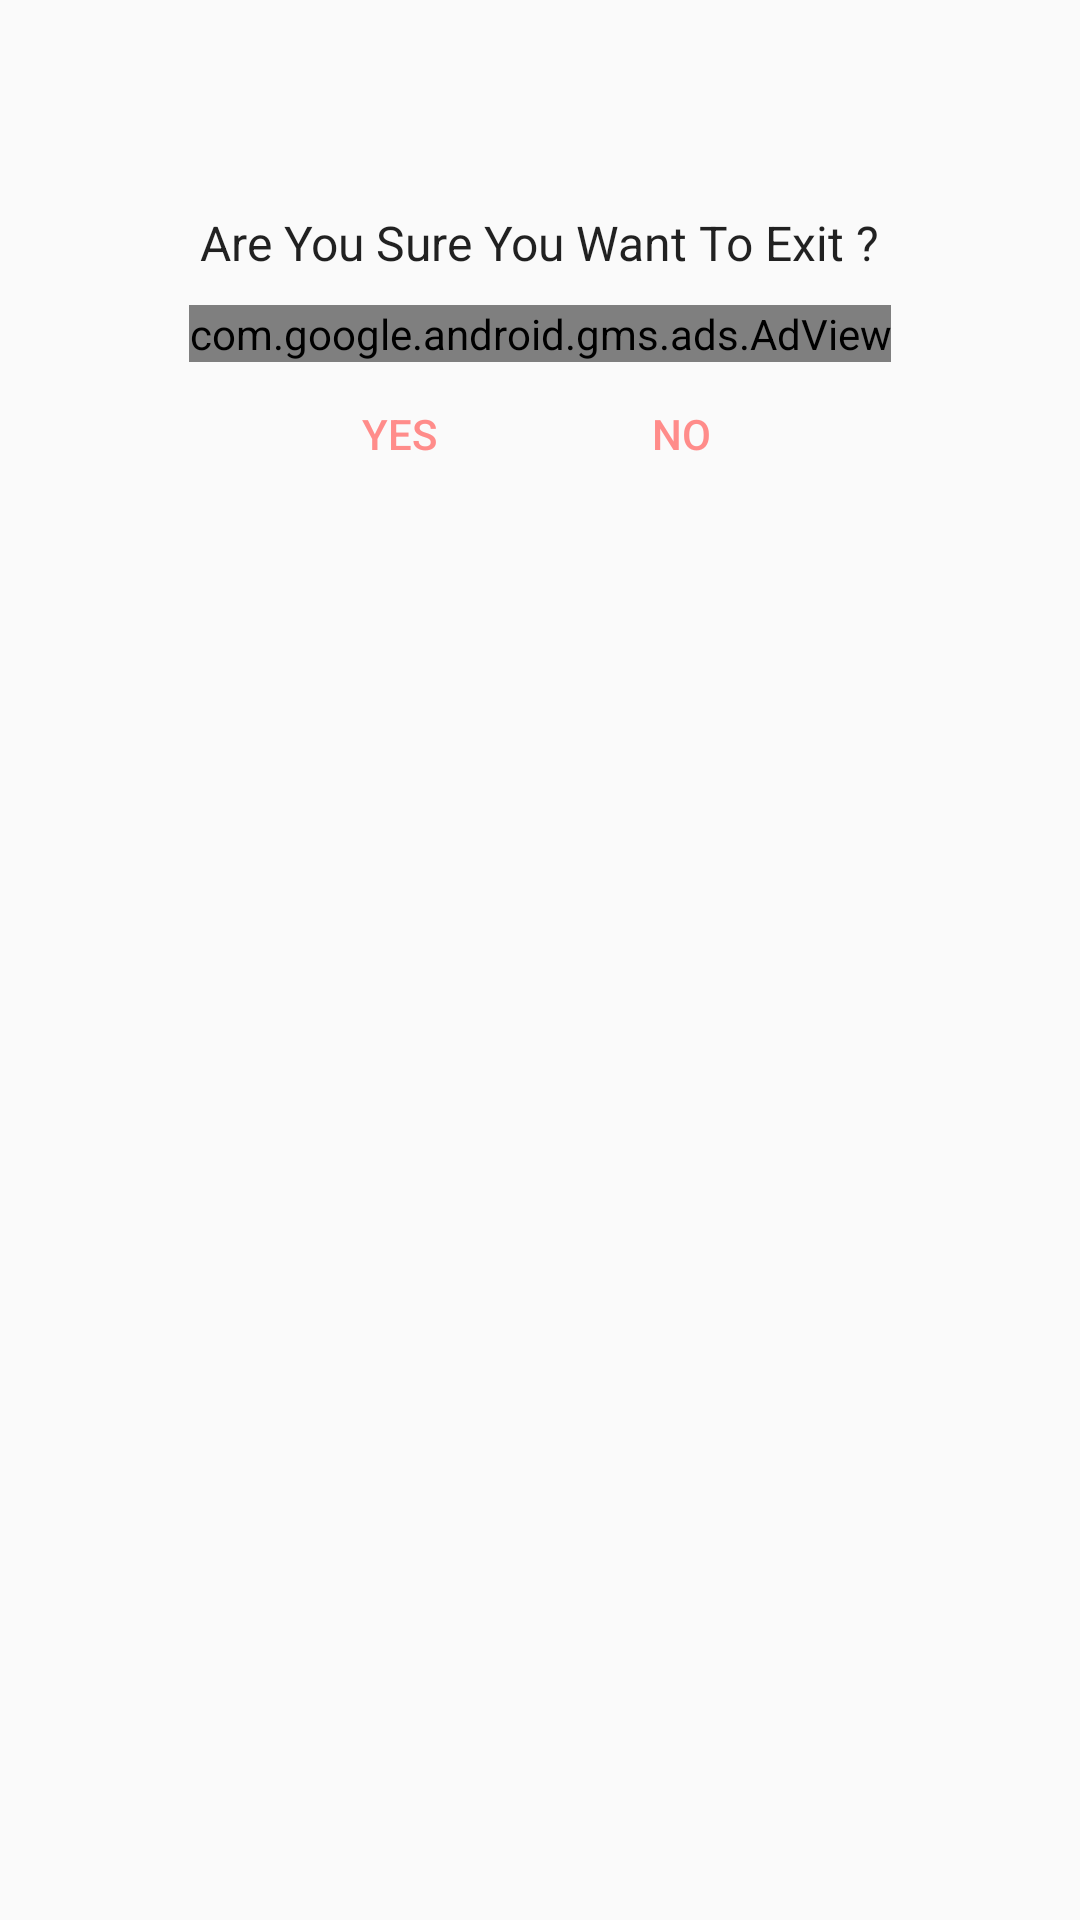

Write the Android layout XML for this screen, with the resource values it uses.
<!-- AndroidManifest.xml: application theme AppTheme -->
<!-- res/layout/custom_dialog_ad_exit.xml -->
<?xml version="1.0" encoding="utf-8"?>
<LinearLayout xmlns:android="http://schemas.android.com/apk/res/android"
    android:layout_width="match_parent"
    android:layout_height="match_parent"
    android:gravity="center_horizontal"
    android:orientation="vertical"
    android:padding="10dp">


    <ImageView
        android:layout_width="50dp"
        android:layout_height="50dp"
        android:layout_marginBottom="10dp"
        android:src="@drawable/ic_appicon" />

    <TextView
        style="@style/Widget.AppCompat.TextView.SpinnerItem"
        android:layout_width="wrap_content"
        android:layout_height="wrap_content"
        android:layout_marginBottom="10dp"
        android:text="Are You Sure You Want To Exit ?" />

    <com.google.android.gms.ads.AdView xmlns:ads="http://schemas.android.com/apk/res-auto"
        android:id="@+id/adView_dia"
        android:layout_width="wrap_content"
        android:layout_height="wrap_content"
        ads:adSize="BANNER"
        ads:adUnitId="@string/AdmobBanner" />

    <LinearLayout
        android:layout_width="wrap_content"
        android:layout_height="wrap_content">

        <Button
            android:id="@+id/btn_exitdialog_yes"
            style="@style/Widget.AppCompat.Button.ButtonBar.AlertDialog"
            android:layout_width="wrap_content"
            android:layout_height="wrap_content"
            android:layout_marginRight="30dp"
            android:text="YES" />


        <Button
            android:id="@+id/btn_exitdialog_no"
            style="@style/Widget.AppCompat.Button.ButtonBar.AlertDialog"
            android:layout_width="wrap_content"
            android:layout_height="wrap_content"
            android:text="NO" />


    </LinearLayout>

</LinearLayout>
<!-- resources referenced by this layout -->
<resources>
  <string name="AdmobBanner" translatable="false">ca-app-pub-9243738527809292/1635777738</string>
  <style name="AppTheme" parent="Theme.AppCompat.Light.DarkActionBar">
          
          <item name="colorPrimary">@color/colorPrimary</item>
          <item name="colorPrimaryDark">@color/colorPrimaryDark</item>
          <item name="colorAccent">@color/colorAccent</item>
          <item name="fontFamily">@font/sniglet</item>
          <item name="actionModeBackground">@color/colorAccent</item>
      </style>
  <color name="colorPrimary">#8160FC</color>
  <color name="colorPrimaryDark">#7c4dff</color>
  <color name="colorAccent">#ff8c8a</color>
</resources>
